Run: headless pygame with SDL's dummy video driver; simulated clock (each Clock.tick advances the game by its frame time, no real sleeping); random seed 0; keys injected as events and as key.get_pressed() state; no mouse input.
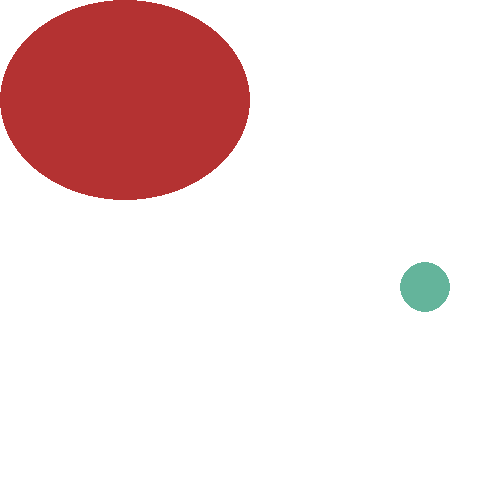
Frame 1 of 4 · flips 1–60 · no input
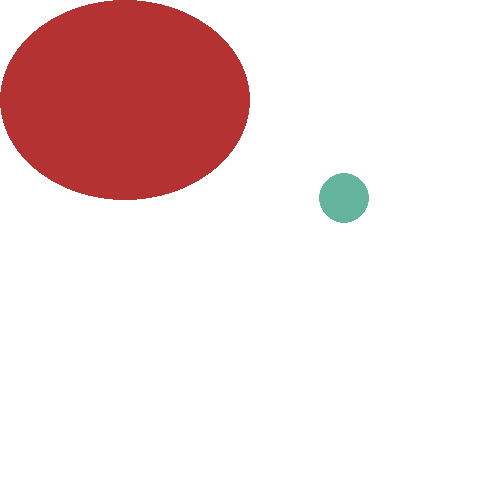
Frame 2 of 4 · flips 61–180 · tapped SPACE, RETURN · held RIGHT (→), D
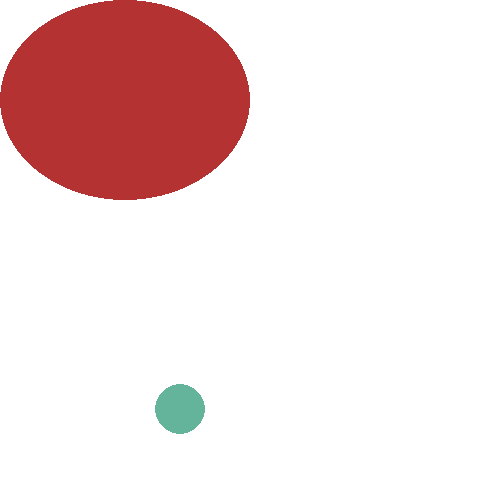
Frame 3 of 4 · flips 181–300 · held DOWN (↓), S
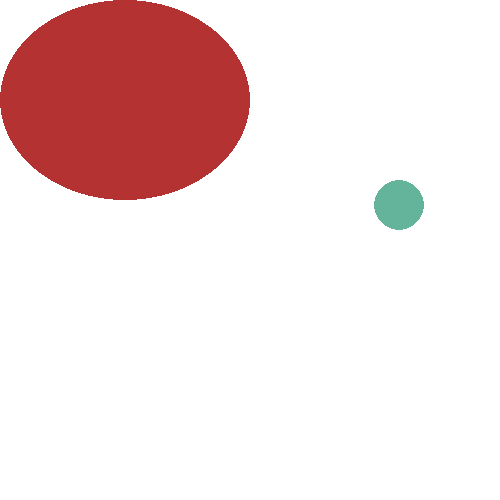
Frame 4 of 4 · flips 301–420 · held LEFT (←), A, UP (↑), W

The pygame program that drew these frames:

from time import sleep
import pygame
import random

pygame.init()

screen = pygame.display.set_mode([500, 500])
running = True

red = (180, 50, 50)
size = (0, 0, 250, 200)


while running:
    for event in pygame.event.get():
        if event.type == pygame.QUIT:
            break

    screen.fill((255, 255, 255))
    x = random.randint(180, 440)
    y = random.randint(180, 440)
    pygame.draw.circle(screen, (100, 180, 155), (x, y), 25)

    pygame.draw.ellipse(screen, red, size)

    pygame.display.flip()

pygame.quit()
